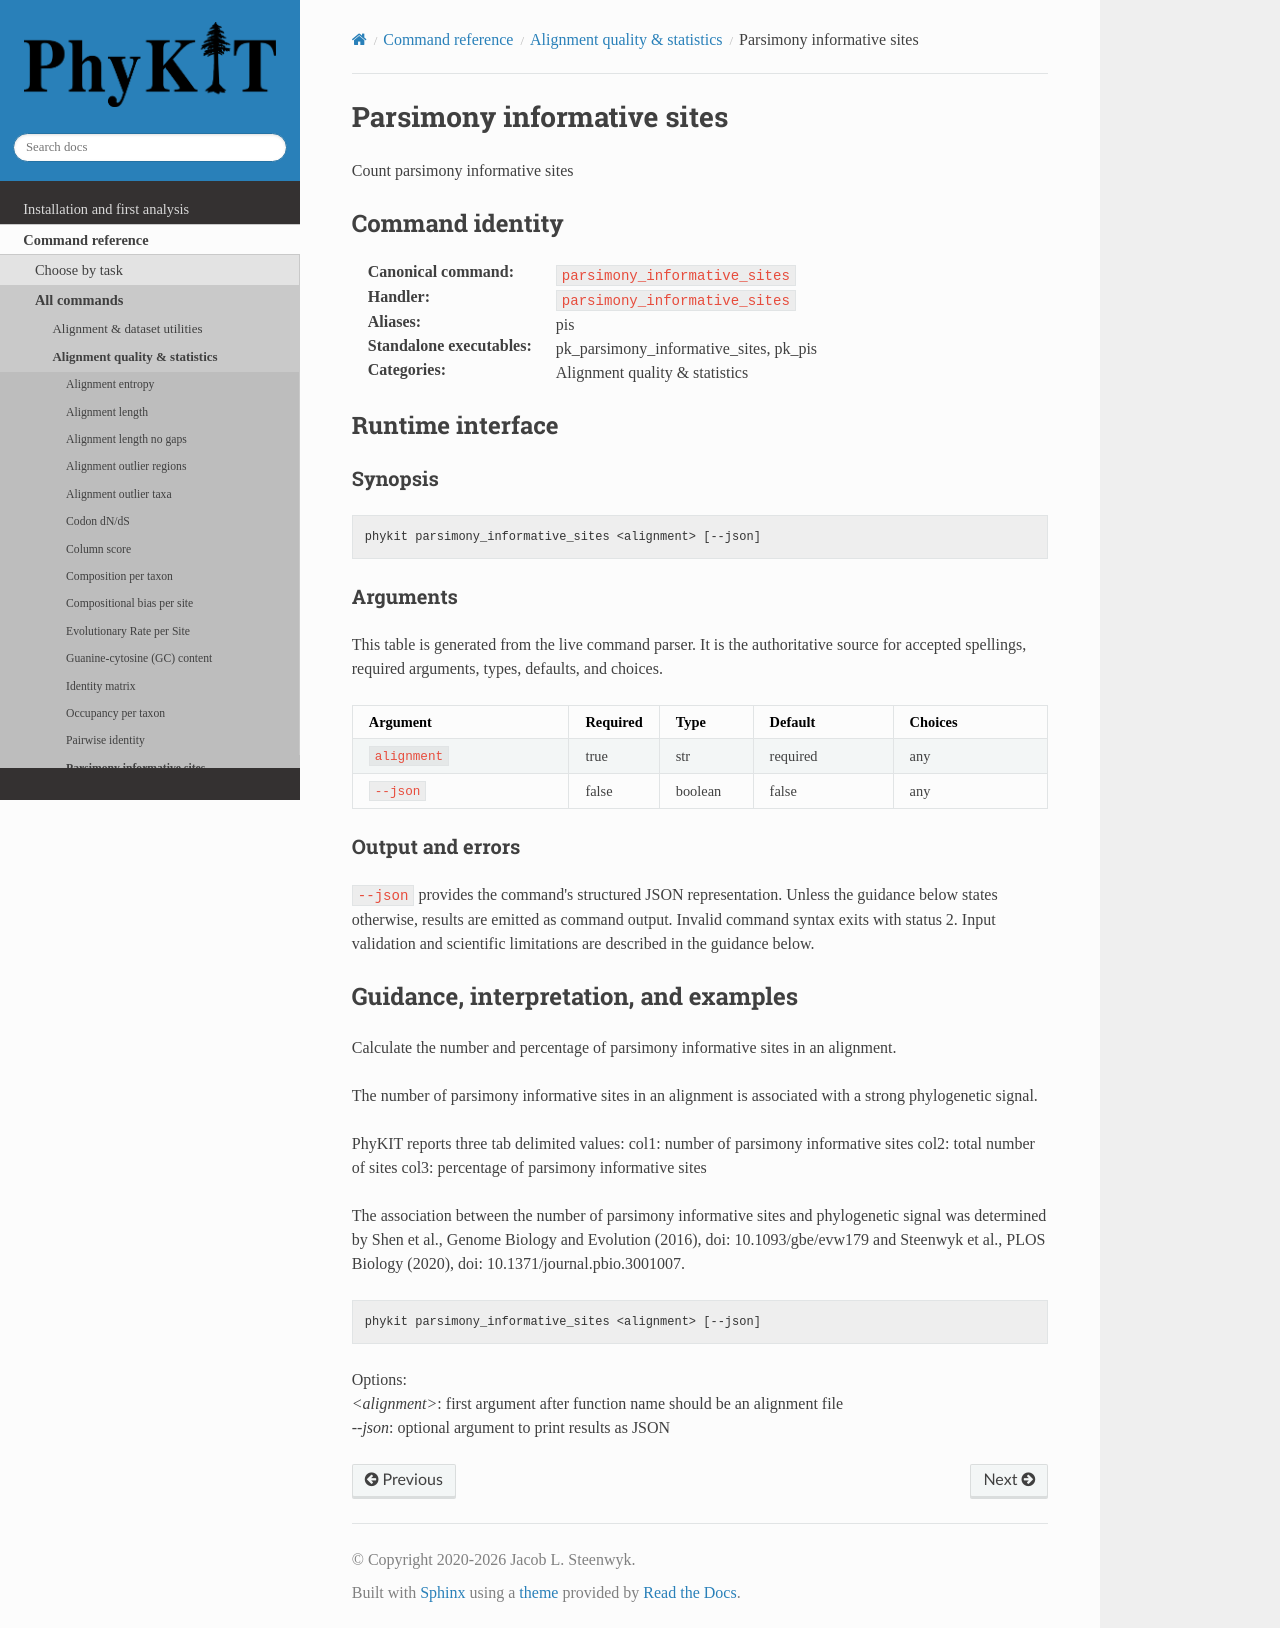

repository: JLSteenwyk/PhyKIT · page: reference/commands/parsimony_informative_sites.html · generator: sphinx

.. _cmd-parsimony_informative_sites:
.. _command-parsimony_informative_sites:

Parsimony informative sites
===========================

Count parsimony informative sites

Command identity
----------------

:Canonical command: ``parsimony_informative_sites``
:Handler: ``parsimony_informative_sites``
:Aliases: pis
:Standalone executables: pk_parsimony_informative_sites, pk_pis
:Categories: Alignment quality & statistics

Runtime interface
-----------------

.. include:: /_generated/commands/parsimony_informative_sites.inc

Guidance, interpretation, and examples
--------------------------------------

Calculate the number and percentage of parsimony
informative sites in an alignment.

The number of parsimony informative sites in an alignment
is associated with a strong phylogenetic signal.

PhyKIT reports three tab delimited values:
col1: number of parsimony informative sites
col2: total number of sites
col3: percentage of parsimony informative sites

The association between the number of parsimony informative
sites and phylogenetic signal was determined by Shen 
et al., Genome Biology and Evolution (2016), 
doi: 10.1093/gbe/evw179 and Steenwyk et al., PLOS Biology
(2020), doi: 10.1371/journal.pbio.3001007.

.. code-block:: shell

		phykit parsimony_informative_sites <alignment> [--json]

Options: |br|
*<alignment>*: first argument after function name should be an alignment file |br|
*--json*: optional argument to print results as JSON
